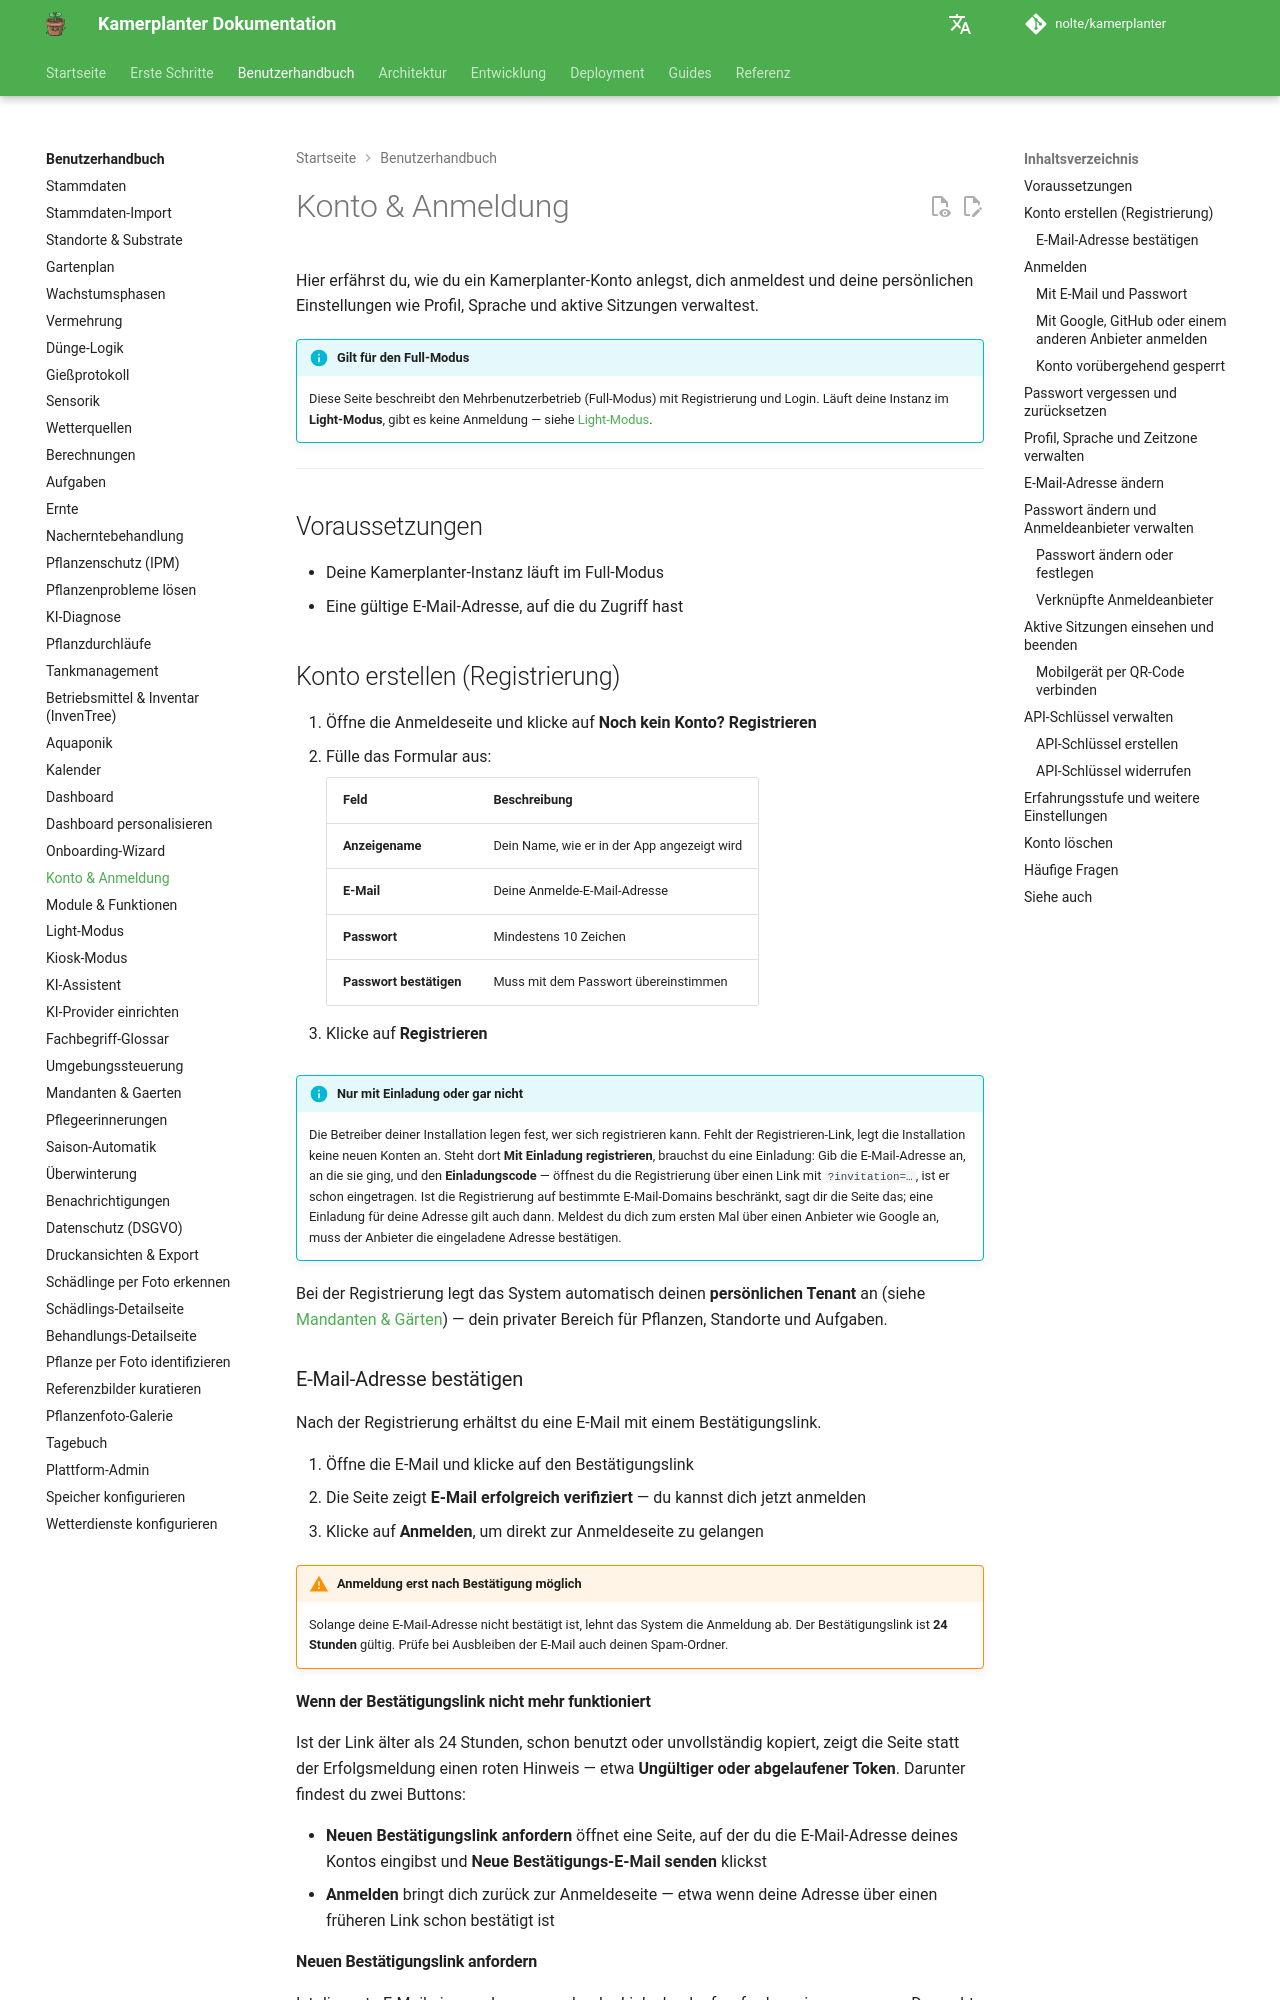

repository: nolte/kamerplanter · page: user-guide/account/index.html · generator: mkdocs

<!-- REQ-023 — Quelle: src/frontend/src/pages/auth/{LoginPage,RegisterPage,EmailVerificationPage,ResendVerificationPage,PasswordResetRequestPage,PasswordResetConfirmPage,OAuthCallbackPage,AccountSettingsPage,EmailChangeCard,EmailChangeConfirmPage,EmailChangeRevertPage}.tsx, src/backend/app/domain/services/auth_service.py, src/backend/app/domain/engines/login_throttle_engine.py, src/backend/app/config/settings.py — REQ-025 (Art. 16) für die E-Mail-Änderung selbst, siehe privacy.md -->

# Konto & Anmeldung

Hier erfährst du, wie du ein Kamerplanter-Konto anlegst, dich anmeldest und deine persönlichen Einstellungen wie Profil, Sprache und aktive Sitzungen verwaltest.

!!! info "Gilt für den Full-Modus"
    Diese Seite beschreibt den Mehrbenutzerbetrieb (Full-Modus) mit Registrierung und Login. Läuft deine Instanz im **Light-Modus**, gibt es keine Anmeldung — siehe [Light-Modus](light-mode.md).

---

## Voraussetzungen

- Deine Kamerplanter-Instanz läuft im Full-Modus
- Eine gültige E-Mail-Adresse, auf die du Zugriff hast

## Konto erstellen (Registrierung)

1. Öffne die Anmeldeseite und klicke auf **Noch kein Konto? Registrieren**
2. Fülle das Formular aus:

    | Feld | Beschreibung |
    |------|-------------|
    | **Anzeigename** | Dein Name, wie er in der App angezeigt wird |
    | **E-Mail** | Deine Anmelde-E-Mail-Adresse |
    | **Passwort** | Mindestens 10 Zeichen |
    | **Passwort bestätigen** | Muss mit dem Passwort übereinstimmen |

3. Klicke auf **Registrieren**

!!! info "Nur mit Einladung oder gar nicht"
    Die Betreiber deiner Installation legen fest, wer sich registrieren kann. Fehlt der Registrieren-Link, legt die Installation keine neuen Konten an. Steht dort **Mit Einladung registrieren**, brauchst du eine Einladung: Gib die E-Mail-Adresse an, an die sie ging, und den **Einladungscode** — öffnest du die Registrierung über einen Link mit `?invitation=…`, ist er schon eingetragen. Ist die Registrierung auf bestimmte E-Mail-Domains beschränkt, sagt dir die Seite das; eine Einladung für deine Adresse gilt auch dann. Meldest du dich zum ersten Mal über einen Anbieter wie Google an, muss der Anbieter die eingeladene Adresse bestätigen. <!-- Issue #2132 -->

Bei der Registrierung legt das System automatisch deinen **persönlichen Tenant** an (siehe [Mandanten & Gärten](tenants.md)) — dein privater Bereich für Pflanzen, Standorte und Aufgaben.

### E-Mail-Adresse bestätigen

Nach der Registrierung erhältst du eine E-Mail mit einem Bestätigungslink.

1. Öffne die E-Mail und klicke auf den Bestätigungslink
2. Die Seite zeigt **E-Mail erfolgreich verifiziert** — du kannst dich jetzt anmelden
3. Klicke auf **Anmelden**, um direkt zur Anmeldeseite zu gelangen

!!! warning "Anmeldung erst nach Bestätigung möglich"
    Solange deine E-Mail-Adresse nicht bestätigt ist, lehnt das System die Anmeldung ab. Der Bestätigungslink ist **24 Stunden** gültig. Prüfe bei Ausbleiben der E-Mail auch deinen Spam-Ordner.

#### Wenn der Bestätigungslink nicht mehr funktioniert

Ist der Link älter als 24 Stunden, schon benutzt oder unvollständig kopiert, zeigt die Seite statt der Erfolgsmeldung einen roten Hinweis — etwa **Ungültiger oder abgelaufener Token**. Darunter findest du zwei Buttons:

- **Neuen Bestätigungslink anfordern** öffnet eine Seite, auf der du die E-Mail-Adresse deines Kontos eingibst und **Neue Bestätigungs-E-Mail senden** klickst
- **Anmelden** bringt dich zurück zur Anmeldeseite — etwa wenn deine Adresse über einen früheren Link schon bestätigt ist
